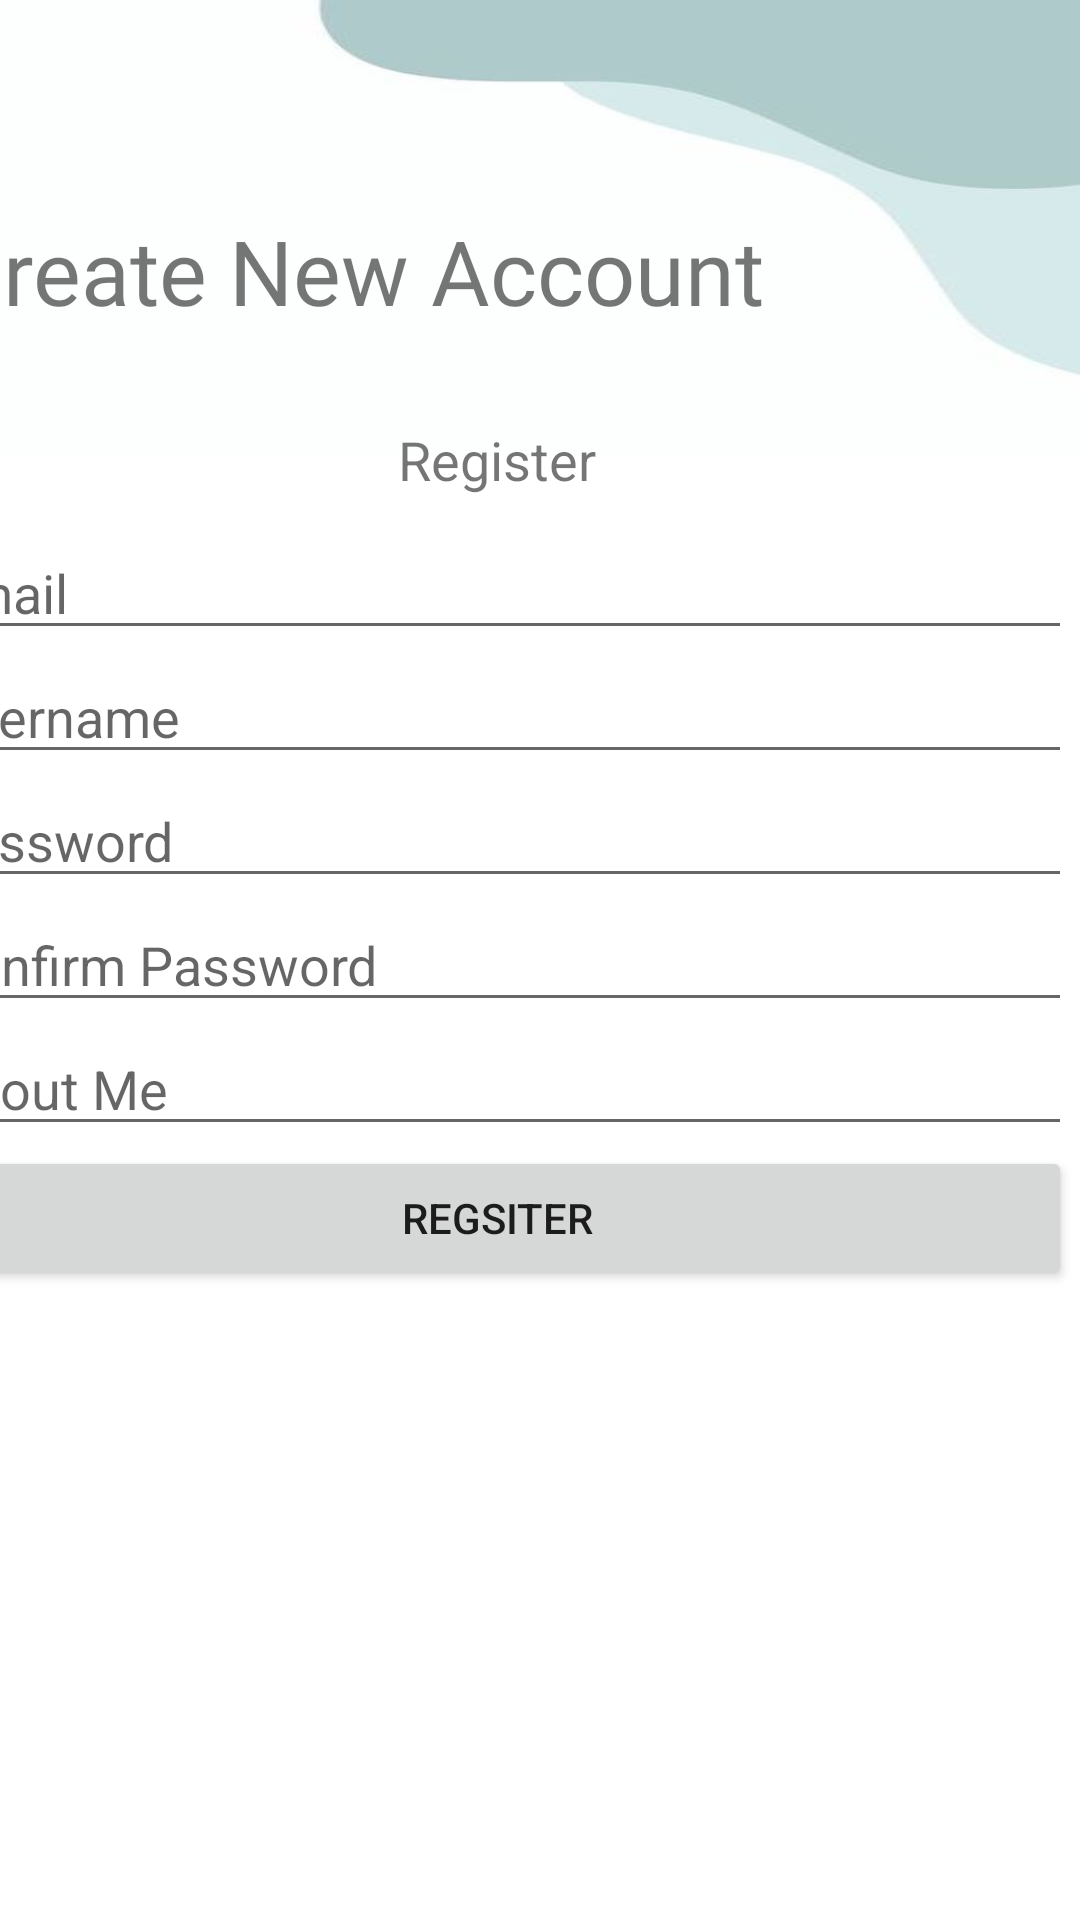

Write the Android layout XML for this screen, with the resource values it uses.
<!-- AndroidManifest.xml: application theme Theme.SocialMediaProject -->
<!-- res/layout/activity_sign_up.xml -->
<?xml version="1.0" encoding="utf-8"?>
<androidx.constraintlayout.widget.ConstraintLayout xmlns:android="http://schemas.android.com/apk/res/android"
    xmlns:app="http://schemas.android.com/apk/res-auto"
    xmlns:tools="http://schemas.android.com/tools"
    android:layout_width="match_parent"
    android:layout_height="match_parent"
    android:background="@color/white"
    tools:context=".SignUp_Activity">

    <LinearLayout
        android:id="@+id/linearLayout4"
        android:layout_width="413dp"
        android:layout_height="152dp"
        android:background="@drawable/backg1"
        app:layout_constraintEnd_toEndOf="parent"
        app:layout_constraintStart_toStartOf="parent"
        app:layout_constraintTop_toTopOf="parent"
        tools:ignore="MissingConstraints">


        <TextView
            android:layout_width="wrap_content"
            android:layout_height="wrap_content"
            android:fontFamily="@font/montserrat"
            android:layout_marginTop="70dp"
            android:text=" Create New Account"
            android:textSize="30dp" />


    </LinearLayout>


    <LinearLayout
        android:id="@+id/llRegister"
        android:layout_width="383dp"
        android:layout_height="499dp"
        android:layout_margin="10dp"
        android:orientation="vertical"
        app:layout_constraintBottom_toBottomOf="parent"
        app:layout_constraintEnd_toEndOf="parent"
        app:layout_constraintHorizontal_bias="0.842"
        app:layout_constraintStart_toStartOf="parent"
        app:layout_constraintTop_toBottomOf="@+id/linearLayout4"
        app:layout_constraintVertical_bias="1.0">

        <TextView
            android:layout_width="match_parent"
            android:layout_height="wrap_content"
            android:padding="10dp"
            android:text="Register"
            android:textAlignment="center"
            android:textSize="18dp" />

        <EditText
            android:id="@+id/editTextEmail"
            android:layout_width="match_parent"
            android:layout_height="wrap_content"
            android:hint="Email" />

        <EditText
            android:id="@+id/editTextUsername"
            android:layout_width="match_parent"
            android:layout_height="wrap_content"
            android:hint="Username" />

        <EditText
            android:id="@+id/etRegPassword"
            android:layout_width="match_parent"
            android:layout_height="wrap_content"
            android:hint="Password" />

        <EditText
            android:id="@+id/editTextcpassword"
            android:layout_width="match_parent"
            android:layout_height="wrap_content"
            android:hint="Confirm Password" />

        <EditText
            android:id="@+id/editTextAbout"
            android:layout_width="match_parent"
            android:layout_height="wrap_content"
            android:hint="About Me" />

        <Button
            android:id="@+id/buttonSignUp"
            android:layout_width="match_parent"
            android:layout_height="wrap_content"
            android:text="Regsiter" />

    </LinearLayout>


</androidx.constraintlayout.widget.ConstraintLayout>
<!-- resources referenced by this layout -->
<resources>
  <color name="white">#FFFFFFFF</color>
  <!-- drawable backg1: jpeg bitmap (drawable, 6038 bytes) -->
  <style name="Theme.SocialMediaProject" parent="Theme.MaterialComponents.DayNight.DarkActionBar">
          
          <item name="colorPrimary">#98B6B6</item>
          <item name="colorPrimaryVariant">@color/primaryLightColor</item>
          <item name="colorOnPrimary">@color/white</item>
          
          <item name="colorSecondary">@color/teal_200</item>
          <item name="colorSecondaryVariant">@color/teal_700</item>
          <item name="colorOnSecondary">@color/black</item>
          
          <item name="android:statusBarColor">?attr/colorPrimaryVariant</item>
          
      </style>
  <color name="primaryLightColor">#a9ffff</color>
  <color name="teal_200">#FF03DAC5</color>
  <color name="teal_700">#FF018786</color>
  <color name="black">#FF000000</color>
</resources>
